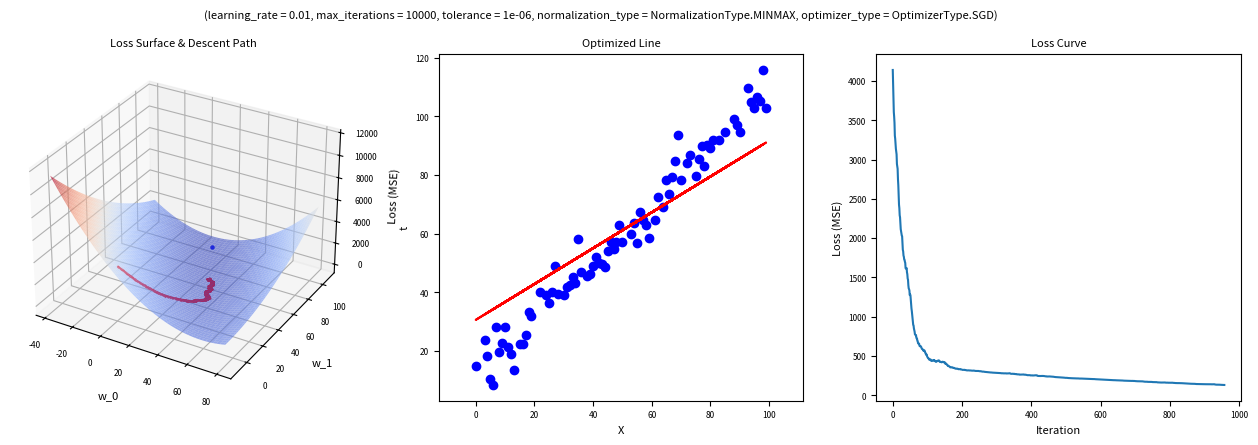

Python code for this plot:
from enum import Enum

import numpy as np

import matplotlib.pyplot as plt
from matplotlib import cm


"""
    Linear Regression Model
"""
class OptimizerType(Enum):
    SGD = 1
    BGD = 2
    MBGD = 3

class NormalizationType(Enum):
    NONE = 0
    MINMAX = 1
    MEAN = 2

class LinearRegression:
    def __init__(self, dim = 1, learning_rate = 0.0001, max_iterations = 1000, tolerance = None, normalization_type = NormalizationType.NONE, optimizer_type = OptimizerType.SGD, batch_size = None):
        self.learning_rate = learning_rate
        self.max_iterations = max_iterations
        self.normalization_type = normalization_type
        self.tolerance = tolerance

        self.optimizer_type = optimizer_type
        self.batch_size = batch_size
        if optimizer_type == OptimizerType.MBGD and batch_size is None:
            raise ValueError("batch_size should be specified for MBGD.")

        self.w = np.zeros(dim + 1)
        
        self.loss_history = None
        self.w_history = None
    
    @staticmethod
    def extend_X(X):
        return np.hstack([np.ones((X.shape[0], 1)), X])

    def _min_max_normalize(self, X, record_params = False):
        if record_params:
            self.X_min, self.X_max = np.min(X, axis = 0), np.max(X, axis = 0)
        with np.errstate(divide = 'ignore', invalid = 'ignore'):
            X_normalized = (X - self.X_min) / (self.X_max - self.X_min)
        return np.where(np.isnan(X_normalized), X, X_normalized)

    def _mean_normalize(self, X, record_params = False): # TODO
        if record_params:
            self.X_mean, self.X_std = np.mean(X, axis = 0), np.std(X, axis = 0)
        with np.errstate(divide = 'ignore', invalid = 'ignore'):
            X_normalized = (X - self.X_mean) / self.X_std
        return np.where(np.isnan(X_normalized), X, X_normalized)
    
    def _normalize(self, X, record_params = False):
        if self.normalization_type == NormalizationType.MINMAX:
            return self._min_max_normalize(X, record_params)
        elif self.normalization_type == NormalizationType.MEAN:
            return self._mean_normalize(X, record_params)
        return X

    @staticmethod
    def _predict(X, w): # model 在 X 上 w 处的预测
        X_ext = LinearRegression.extend_X(X)
        return X_ext @ w
    
    def predict(self, X, w = None): # model 在 X 上 w 处的预测 (输入的 X 未归一化; 不传入 w 时使用当前的 w)
        w = self.w if w is None else w
        X_norm = self._normalize(X)
        return LinearRegression._predict(X_norm, w)
    
    @staticmethod
    def _loss(X, t, w): # (X, t) 的 loss 曲面上 w 处的值
        return np.mean((t - LinearRegression._predict(X, w)) ** 2)
    
    def loss(self, X, t, w = None): # (X, t) 的 loss 曲面上 w 处的值 (输入的 X 未归一化; 不传入 w 时使用当前的 w)
        w = self.w if w is None else w
        X_norm = self._normalize(X)
        return LinearRegression._loss(X_norm, t, w)

    @staticmethod
    def _gradients(X, t, w): # (X, t) 的 loss 曲面上 w 处的梯度
        X_ext = LinearRegression.extend_X(X)
        return -X_ext.T @ (t - LinearRegression._predict(X, w)) / X_ext.shape[0]
    
    def optimize(self, X, t):
        # Normalization for the first time
        X_norm = self._normalize(X, record_params = True)

        # Initialize history
        if self.tolerance is not None:
            last_loss = np.inf
        self.w_history = []
        self.loss_history = []

        for i in range(self.max_iterations):
            # Select samples
            _X, _t = X_norm, t
            if self.optimizer_type == OptimizerType.SGD:
                indices = np.random.randint(0, _X.shape[0])
                _X, _t = _X[indices:(indices + 1)], _t[indices:(indices + 1)]
            elif self.optimizer_type == OptimizerType.MBGD:
                indices = np.random.choice(_X.shape[0], self.batch_size, replace = False)
                _X, _t = _X[indices], _t[indices]

            # Calculate gradients on the selected samples
            grads = self._gradients(_X, _t, self.w)

            # Update weights
            self.w -= self.learning_rate * grads

            # Calculate overall loss and check convergence
            new_loss = self._loss(X_norm, t, self.w)
            if self.tolerance is not None:
                if np.abs(new_loss - last_loss) < self.tolerance:
                    print(f"Converged at iteration {i}.")
                    break
                last_loss = new_loss

            # Record history
            self.w_history.append(self.w.copy())
            self.loss_history.append(new_loss)


"""
    Data Preprocessing (modified from HA-02.pdf)
"""
def random_split(X, y, test_size = 0.2, seed = None):
    if seed is not None:
        np.random.seed(seed)

    indices = np.arange(len(X))
    np.random.shuffle(indices)

    split_index = int(len(X) * (1 - test_size))
    train_indices, test_indices = indices[:split_index], indices[split_index:]

    X_train, y_train = X[train_indices], y[train_indices]
    X_test, y_test = X[test_indices], y[test_indices]

    return X_train, y_train, X_test, y_test


"""
    Test the code
"""
def plot_results(model, X, t, equal_scale = False, fig_scale = 1):
    assert model.w.size == 2

    # Optimization results
    print(model.w)

    # Closed-form solution
    X_norm = model._normalize(X)
    X_ext = LinearRegression.extend_X(X_norm)
    optimal_w = np.linalg.inv(X_ext.T @ X_ext) @ X_ext.T @ t
    print(optimal_w)

    # Plot
    fig = plt.figure(figsize = (16 * fig_scale, 4.5 * fig_scale))
    fig.suptitle(f'(learning_rate = {model.learning_rate}, max_iterations = {model.max_iterations}, tolerance = {model.tolerance}, normalization_type = {model.normalization_type}, optimizer_type = {model.optimizer_type}{", batch_size = " + str(model.batch_size) if model.optimizer_type == OptimizerType.MBGD else ""})', fontsize = 8 * fig_scale)

    # Surface, Descent path & Optimal point
    ax1 = fig.add_subplot(131, projection = '3d')
    margin_ratio = 0.12
    grid_num = 100
    w_history = np.array(model.w_history)
    w0_l, w0_r = min(np.min(w_history[:, 0]), optimal_w[0]), max(np.max(w_history[:, 0]), optimal_w[0])
    w1_l, w1_r = min(np.min(w_history[:, 1]), optimal_w[1]), max(np.max(w_history[:, 1]), optimal_w[1])
    w_center = (w0_l + w0_r) / 2, (w1_l + w1_r) / 2
    r = max(w0_r - w0_l, w1_r - w1_l) / 2
    if equal_scale:
        w0_l, w0_r = w_center[0] - r, w_center[0] + r
        w1_l, w1_r = w_center[1] - r, w_center[1] + r
    margin_r = margin_ratio * r * 2
    w0_l, w0_r = w0_l - margin_r, w0_r + margin_r
    w1_l, w1_r = w1_l - margin_r, w1_r + margin_r
    w0_mesh, w1_mesh = np.meshgrid(
        np.linspace(w0_l, w0_r, grid_num),
        np.linspace(w1_l, w1_r, grid_num)
    )
    loss_mesh = np.zeros_like(w0_mesh)
    for i in range(w0_mesh.shape[0]):
        for j in range(w0_mesh.shape[1]):
            w = np.array([w0_mesh[i, j], w1_mesh[i, j]])
            loss_mesh[i, j] = model.loss(X, t, w)
    ax1.plot_surface(w0_mesh, w1_mesh, loss_mesh, cmap = cm.coolwarm, alpha = 0.6)
    ax1.plot(w_history[:, 0], w_history[:, 1], [model.loss(X, t, w) for w in w_history], 'r-o', markersize = 0.5 * fig_scale)
    ax1.scatter(optimal_w[0], optimal_w[1], model.loss(X, t, optimal_w), color = 'blue', s = 5 * fig_scale)
    ax1.tick_params(labelsize = 6 * fig_scale)
    ax1.set_xlabel('w_0', fontsize = 8 * fig_scale)
    ax1.set_ylabel('w_1', fontsize = 8 * fig_scale)
    ax1.set_zlabel('Loss (MSE)', fontsize = 8 * fig_scale)
    ax1.set_title('Loss Surface & Descent Path', fontsize = 8 * fig_scale)

    # Optimized line
    ax2 = fig.add_subplot(132)
    X_ext = LinearRegression.extend_X(X_norm)
    ax2.scatter(X, t, color = 'blue')
    ax2.axis('equal')
    ax2.plot(X, X_ext @ model.w, color = 'red')
    ax2.tick_params(labelsize = 6 * fig_scale)
    ax2.set_xlabel('X', fontsize = 8 * fig_scale)
    ax2.set_ylabel('t', fontsize = 8 * fig_scale)
    ax2.set_title('Optimized Line', fontsize = 8 * fig_scale)

    # Loss curve
    ax3 = fig.add_subplot(133)
    ax3.plot(model.loss_history)
    ax3.tick_params(labelsize = 6 * fig_scale)
    ax3.set_xlabel('Iteration', fontsize = 8 * fig_scale)
    ax3.set_ylabel('Loss (MSE)', fontsize = 8 * fig_scale)
    ax3.set_title('Loss Curve', fontsize = 8 * fig_scale)

    # Show plot
    plt.show()

if __name__ == "__main__":
    # Generate data (modified from HA-02.pdf)
    N = 100
    X_train = np.arange(N).reshape(N, 1)
    a, b = 1, 10
    y_train = a * X_train + b + np.random.normal(0, 5, size = X_train.shape)
    y_train = y_train.reshape(-1)

    # Split the data
    X_train, y_train, X_test, y_test = random_split(X_train, y_train, test_size = 0.2, seed = 42)

    # Initialize the linear regression model
    model = LinearRegression(
        dim = 1,
        learning_rate = 0.01,
        max_iterations = 10000,
        tolerance = 1e-6,
        normalization_type = NormalizationType.MINMAX,
        optimizer_type = OptimizerType.SGD,
        # batch_size = 16
    )
    model.optimize(X_train, y_train)

    # Plot the results
    plot_results(model, X_train, y_train, equal_scale = True)

